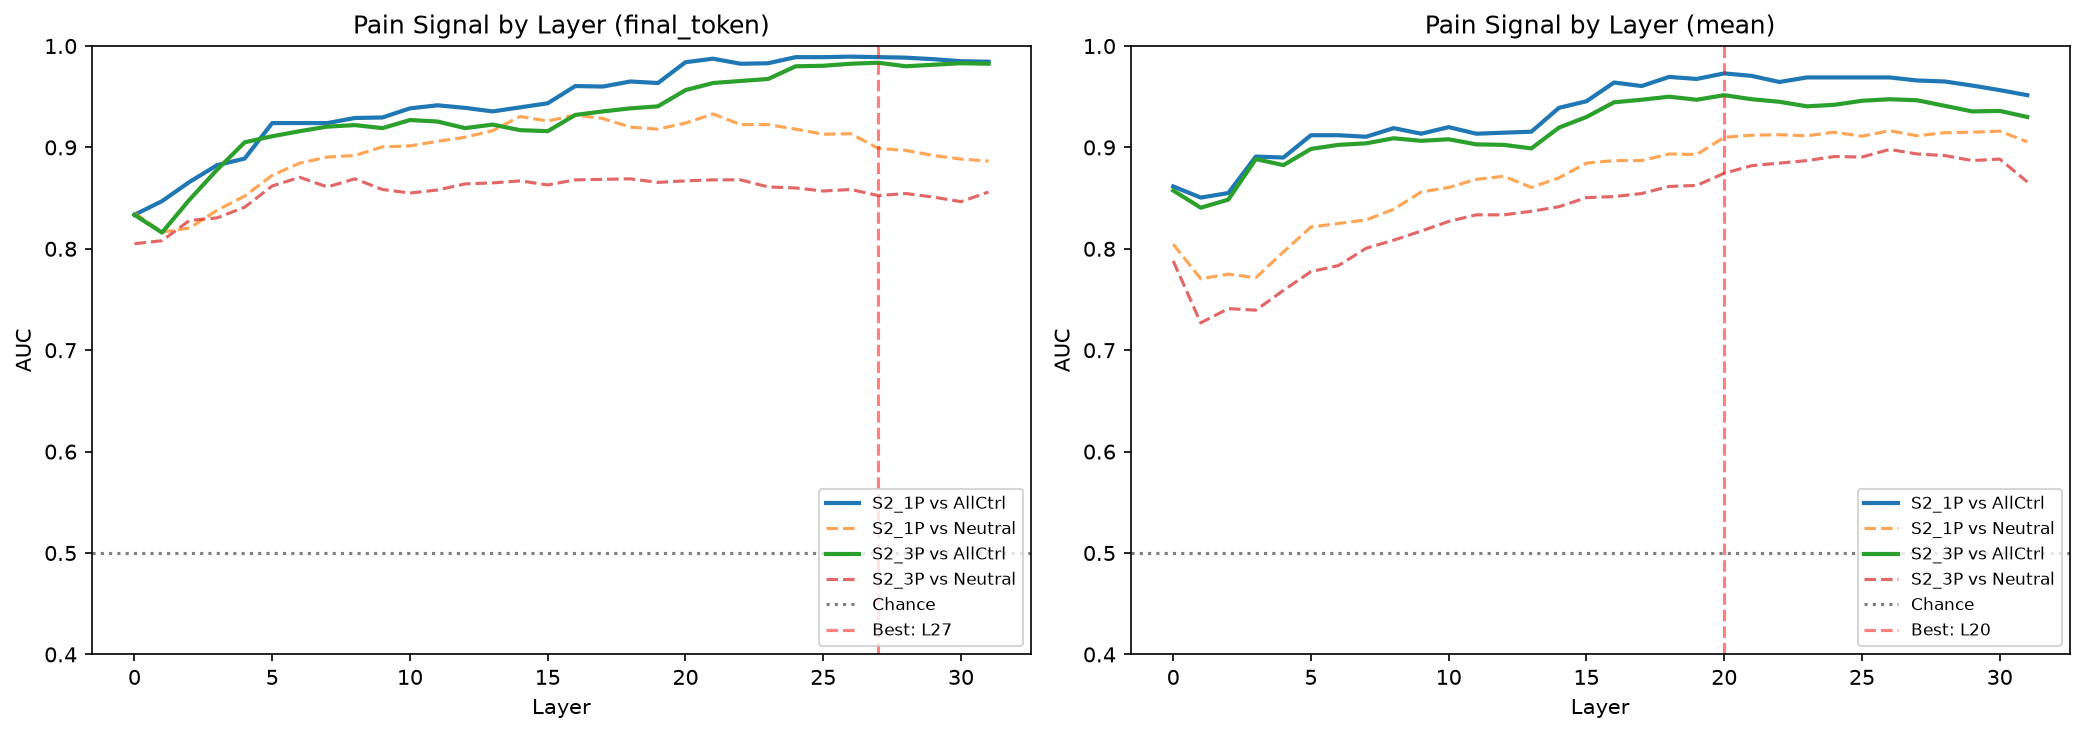

Data behind this chart, as committed beside it:
dataset, extraction, layer, auc_vs_all_controls, auc_vs_neutral, auc_std
S2_1P, final_token, 0, 0.8335, 0.8355, 0.05224
S2_1P, final_token, 1, 0.847, 0.8165, 0.05018
S2_1P, final_token, 2, 0.866, 0.8205, 0.03945
S2_1P, final_token, 3, 0.8825, 0.838, 0.03657
S2_1P, final_token, 4, 0.889, 0.852, 0.0377
S2_1P, final_token, 5, 0.924, 0.8725, 0.01594
S2_1P, final_token, 6, 0.924, 0.8845, 0.02732
S2_1P, final_token, 7, 0.924, 0.8905, 0.02909
S2_1P, final_token, 8, 0.929, 0.892, 0.03223
S2_1P, final_token, 9, 0.9295, 0.9005, 0.03766
S2_1P, final_token, 10, 0.9385, 0.9015, 0.03247
S2_1P, final_token, 11, 0.9415, 0.906, 0.02773
S2_1P, final_token, 12, 0.939, 0.91, 0.02835
S2_1P, final_token, 13, 0.9355, 0.9165, 0.03072
S2_1P, final_token, 14, 0.9395, 0.9305, 0.03168
S2_1P, final_token, 15, 0.9435, 0.926, 0.02718
S2_1P, final_token, 16, 0.9605, 0.932, 0.02446
S2_1P, final_token, 17, 0.96, 0.9285, 0.02444
S2_1P, final_token, 18, 0.965, 0.92, 0.02168
S2_1P, final_token, 19, 0.9635, 0.918, 0.02468
S2_1P, final_token, 20, 0.984, 0.924, 0.01488
S2_1P, final_token, 21, 0.9875, 0.933, 0.01369
S2_1P, final_token, 22, 0.9825, 0.9225, 0.01761
S2_1P, final_token, 23, 0.983, 0.9225, 0.01453
S2_1P, final_token, 24, 0.989, 0.918, 0.01125
S2_1P, final_token, 25, 0.989, 0.913, 0.009695
S2_1P, final_token, 26, 0.9895, 0.9135, 0.008718
S2_1P, final_token, 27, 0.989, 0.899, 0.009695
S2_1P, final_token, 28, 0.9885, 0.897, 0.01102
S2_1P, final_token, 29, 0.987, 0.892, 0.01166
S2_1P, final_token, 30, 0.985, 0.8885, 0.01095
S2_1P, final_token, 31, 0.9845, 0.8865, 0.01298
S2_3P, final_token, 0, 0.8335, 0.805, 0.04529
S2_3P, final_token, 1, 0.816, 0.808, 0.02396
S2_3P, final_token, 2, 0.8485, 0.828, 0.03559
S2_3P, final_token, 3, 0.878, 0.8305, 0.04678
S2_3P, final_token, 4, 0.905, 0.841, 0.03661
S2_3P, final_token, 5, 0.911, 0.862, 0.02582
S2_3P, final_token, 6, 0.916, 0.8705, 0.02305
S2_3P, final_token, 7, 0.9205, 0.861, 0.02009
S2_3P, final_token, 8, 0.922, 0.869, 0.02517
S2_3P, final_token, 9, 0.919, 0.8585, 0.0374
S2_3P, final_token, 10, 0.927, 0.855, 0.03569
S2_3P, final_token, 11, 0.9255, 0.858, 0.03494
S2_3P, final_token, 12, 0.919, 0.864, 0.03583
S2_3P, final_token, 13, 0.9225, 0.865, 0.03738
S2_3P, final_token, 14, 0.917, 0.867, 0.04354
S2_3P, final_token, 15, 0.916, 0.863, 0.04152
S2_3P, final_token, 16, 0.932, 0.868, 0.04223
S2_3P, final_token, 17, 0.9355, 0.8685, 0.04001
S2_3P, final_token, 18, 0.9385, 0.869, 0.03862
S2_3P, final_token, 19, 0.9405, 0.8655, 0.03662
S2_3P, final_token, 20, 0.9565, 0.867, 0.03375
S2_3P, final_token, 21, 0.9635, 0.868, 0.02835
S2_3P, final_token, 22, 0.9655, 0.868, 0.02759
S2_3P, final_token, 23, 0.9675, 0.861, 0.02579
S2_3P, final_token, 24, 0.98, 0.86, 0.01483
S2_3P, final_token, 25, 0.9805, 0.857, 0.0147
S2_3P, final_token, 26, 0.9825, 0.8585, 0.01304
S2_3P, final_token, 27, 0.9835, 0.8525, 0.013
... 68 more rows
